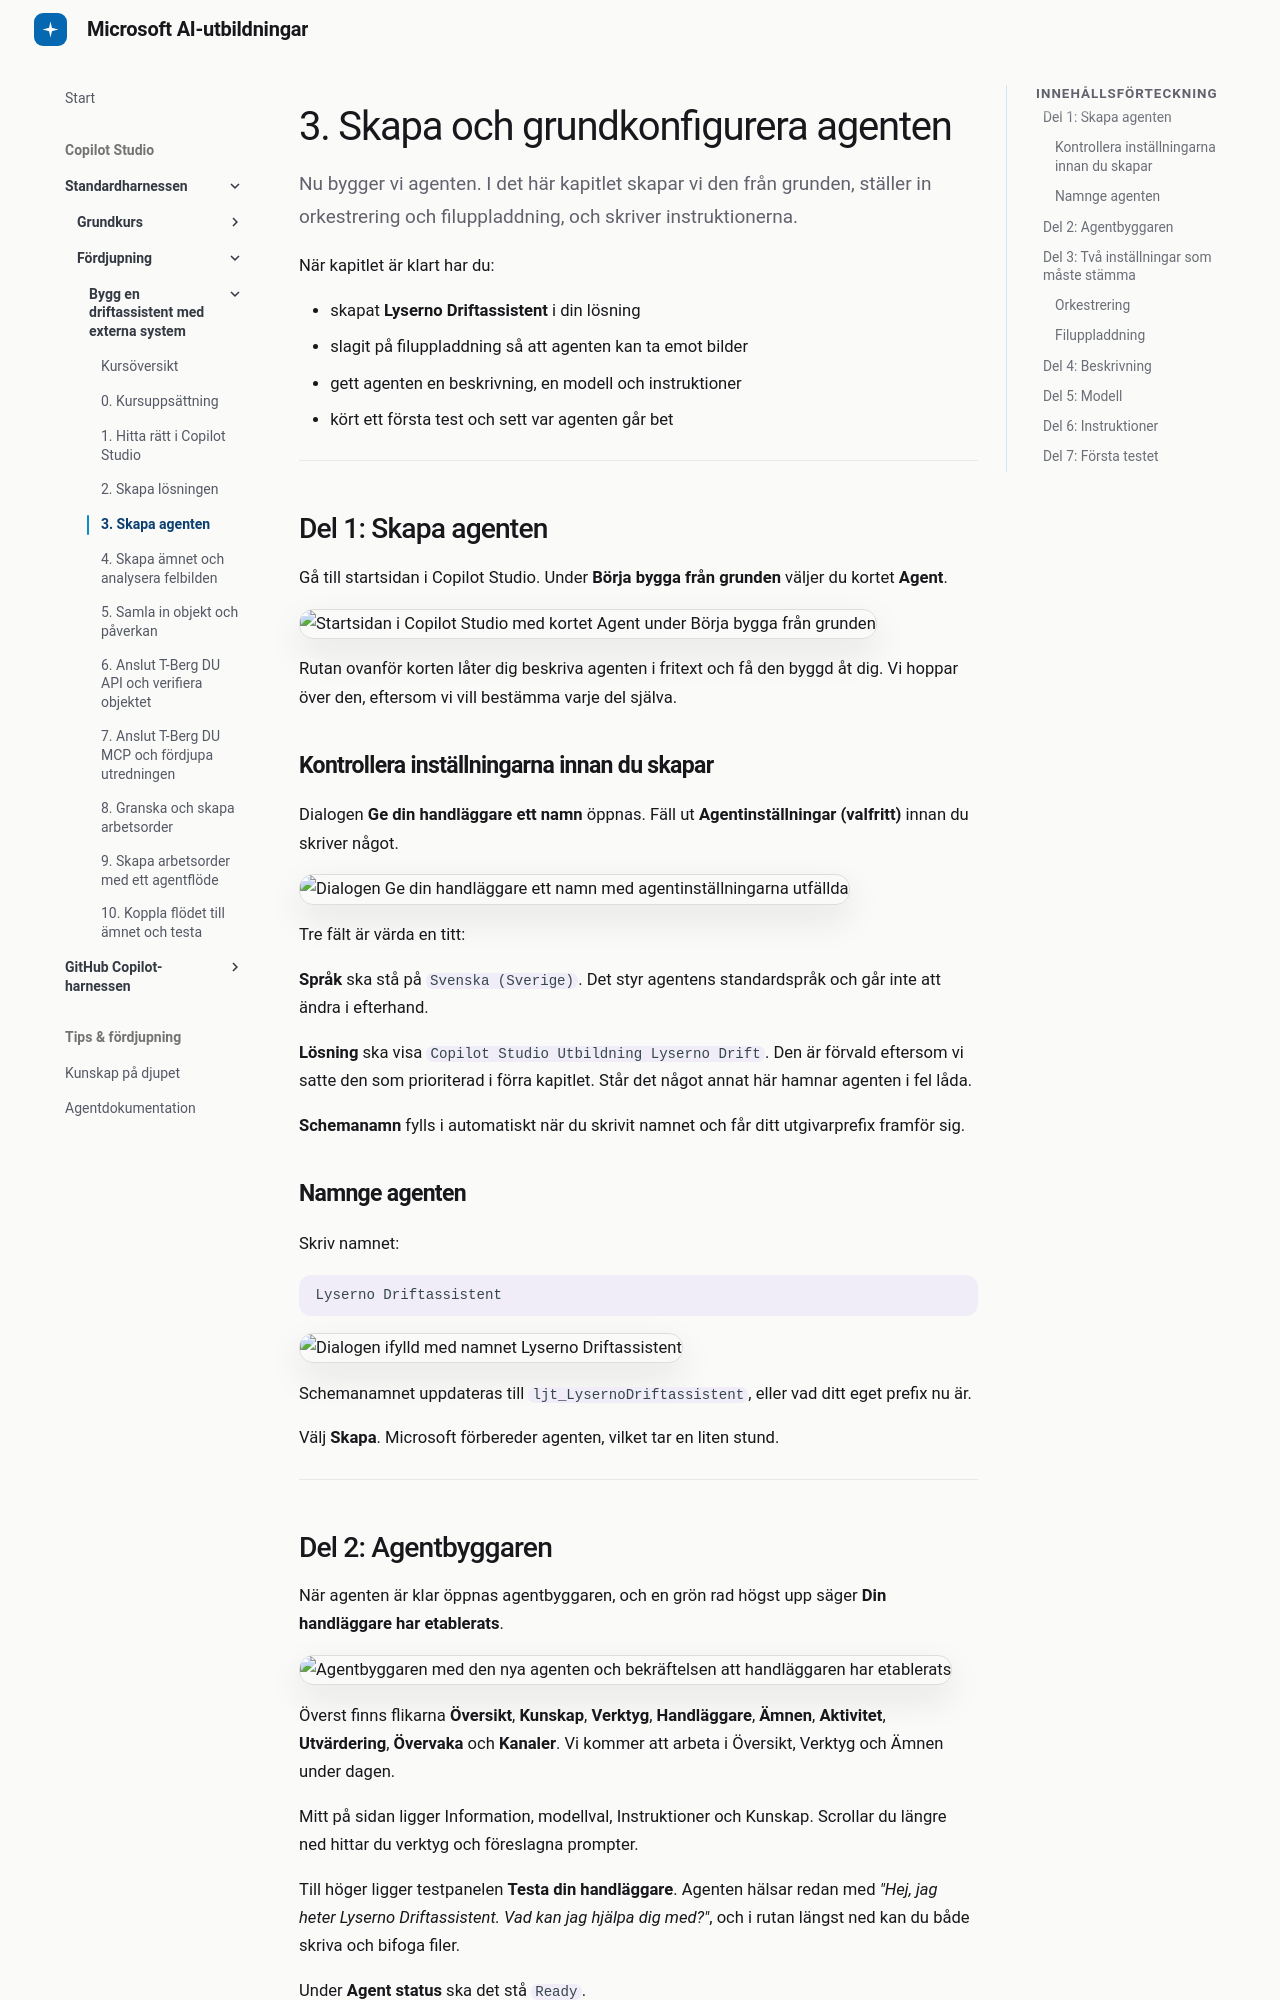

repository: tyto-official/copilot-studio-course · page: copilot-studio/standard-advanced/03-create-agent/index.html · generator: mkdocs

# 3. Skapa och grundkonfigurera agenten

Nu bygger vi agenten. I det här kapitlet skapar vi den från grunden, ställer in orkestrering och filuppladdning, och skriver instruktionerna.

När kapitlet är klart har du:

- skapat **Lyserno Driftassistent** i din lösning
- slagit på filuppladdning så att agenten kan ta emot bilder
- gett agenten en beskrivning, en modell och instruktioner
- kört ett första test och sett var agenten går bet

---

## Del 1: Skapa agenten

Gå till startsidan i Copilot Studio. Under **Börja bygga från grunden** väljer du kortet **Agent**.

![Startsidan i Copilot Studio med kortet Agent under Börja bygga från grunden](../../assets/standard-advanced/chap03/1.png)

Rutan ovanför korten låter dig beskriva agenten i fritext och få den byggd åt dig. Vi hoppar över den, eftersom vi vill bestämma varje del själva.

### Kontrollera inställningarna innan du skapar

Dialogen **Ge din handläggare ett namn** öppnas. Fäll ut **Agentinställningar (valfritt)** innan du skriver något.

![Dialogen Ge din handläggare ett namn med agentinställningarna utfällda](../../assets/standard-advanced/chap03/2.png)

Tre fält är värda en titt:

**Språk** ska stå på `Svenska (Sverige)`. Det styr agentens standardspråk och går inte att ändra i efterhand.

**Lösning** ska visa `Copilot Studio Utbildning Lyserno Drift`. Den är förvald eftersom vi satte den som prioriterad i förra kapitlet. Står det något annat här hamnar agenten i fel låda.

**Schemanamn** fylls i automatiskt när du skrivit namnet och får ditt utgivarprefix framför sig.

### Namnge agenten

Skriv namnet:

```text
Lyserno Driftassistent
```

![Dialogen ifylld med namnet Lyserno Driftassistent](../../assets/standard-advanced/chap03/3.png)

Schemanamnet uppdateras till `ljt_LysernoDriftassistent`, eller vad ditt eget prefix nu är.

Välj **Skapa**. Microsoft förbereder agenten, vilket tar en liten stund.

---

## Del 2: Agentbyggaren

När agenten är klar öppnas agentbyggaren, och en grön rad högst upp säger **Din handläggare har etablerats**.

![Agentbyggaren med den nya agenten och bekräftelsen att handläggaren har etablerats](../../assets/standard-advanced/chap03/4.png)

Överst finns flikarna **Översikt**, **Kunskap**, **Verktyg**, **Handläggare**, **Ämnen**, **Aktivitet**, **Utvärdering**, **Övervaka** och **Kanaler**. Vi kommer att arbeta i Översikt, Verktyg och Ämnen under dagen.

Mitt på sidan ligger Information, modellval, Instruktioner och Kunskap. Scrollar du längre ned hittar du verktyg och föreslagna prompter.

Till höger ligger testpanelen **Testa din handläggare**. Agenten hälsar redan med *"Hej, jag heter Lyserno Driftassistent. Vad kan jag hjälpa dig med?"*, och i rutan längst ned kan du både skriva och bifoga filer.

Under **Agent status** ska det stå `Ready`.

---

## Del 3: Två inställningar som måste stämma

Välj **Inställningar** uppe till höger.
